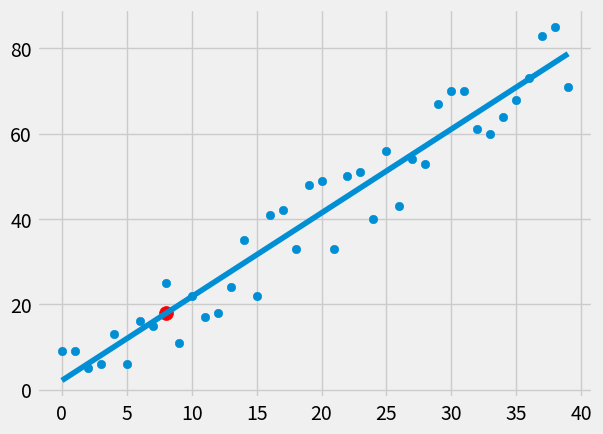

Write the Python code that produced this figure.




'''
This is a program for making a linear regression function instead of using some packages
-----
Linear regression is a regression which will separate the data by a line.
Condition for linear regression is X and Y ( Data should be depended  - correlation must be high.
Lines equation is Y = MX + C
Y - Y axis value , X - X axis value, M - Slope, C is Y'(Y interception)

M = ((mean(x)*mean(y)) - mean(x*y) / (mean(x)* mean(x)) - mean(x*x)

To find the best fit line
'''
#for linear regression , we have to find the accuracy. for that we need to find coefficient of determination.
#COD is nothing but 1 - (squared error of regression/squared error of mean line)

from statistics import mean
import numpy as np
import matplotlib.pyplot as plt
from matplotlib import style
import random
#plot syle
style.use('fivethirtyeight')
#we created one model, we have to test the model accuracy with new set of data set.
#xs = np.array([1,2,3,4,5,6], dtype=np.float64)
#ys = np.array([5,4,6,5,6,7], dtype=np.float64)

#creating the data set for testing the accuracy
#hm - how many
def create_dataset(hm, variance, step = 2, correlation = False):
    val = 1
    ys = []
    for i in range(hm):
        y = val + random.randrange(-variance,variance)
        ys.append(y)
        if correlation and correlation == 'pos':
            val+=step
        elif correlation and correlation == 'neg':
            val-=step
        xs = [i for i in range(len(ys))]
    return np.array(xs, dtype=np.float64), np.array(ys, dtype=np.float64)


# finding  the slope and interception
def best_flt_slope_and_interception(xs, ys):
    m = ((mean(xs) * mean(ys)) - mean(xs*ys)) / ((mean(xs)*mean(xs)) - mean(xs*xs))
    b = mean(ys) - m*mean(xs)
    return m, b
#squared error is the distance between line and the point - square is for negleting the negative variables
def squared_error(ys_orig, ys_line):
    return sum((ys_line - ys_orig)**2)
# COD is for finding the accuracy of the point . formulae is given above
def coefficient_of_determination(ys_orig, ys_line):
    y_mean_line = [mean(ys_orig) for y in ys_orig]
    squared_error_regr = squared_error(ys_orig, ys_line)
    squared_error_y_mean = squared_error(ys_orig, y_mean_line)
    return 1 - (squared_error_regr/squared_error_y_mean)

xs, ys = create_dataset(40, 10, 2, correlation = 'pos')
#print(xs,ys)
m,b = best_flt_slope_and_interception(xs, ys)
#print(m)
regression_line = [(m*x)+b for x in xs]
# from the formulae predicting the next value
predict_x = 8
predict_y = (m*predict_x) + b
print(predict_y,'---predict_y')
r_squared = coefficient_of_determination(ys, regression_line)
print(r_squared,'---accuracy')
plt.scatter(xs, ys)
plt.scatter(predict_x, predict_y, s=100, color = 'r')
plt.plot(xs, regression_line)
plt.show()
